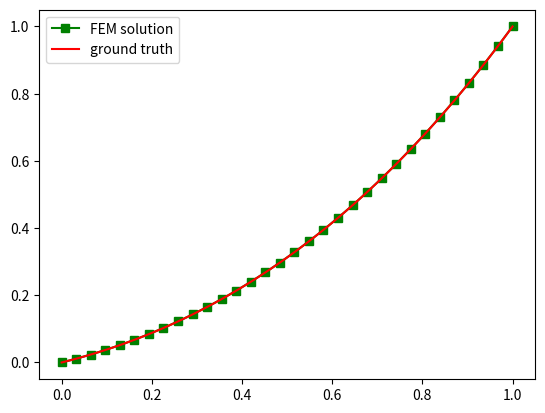

This figure's Python source:
import numpy as np
import matplotlib.pyplot as plt

#rhs:radcan(radcan(integrate(n*(x-(i-1)/n)*(x+1),x,(i-1)/n,i/n)) + radcan(integrate(n*((i+1)/n-x)*(x+1),x,i/n,(i+1)/n)));

# initialize the data array
n = 31
phi = [0.]*(n+1)
phi[0] = 0
phi[n] = 1

# solve the linear system
for iter in range(1000):
    for i in range(1,n):
        rhs = (n+i)/n**3
        phi[i] = (phi[i-1] + phi[i+1] - rhs)/2.

# plot the solution
plt.plot(np.linspace(0., 1., n+1), phi, 'gs-', label='FEM solution')

# plot the ground truth
X = np.linspace(0., 1., 100)
G = [x**3/6 + x**2/2 + x/3 for x in X]
plt.plot(X, G, 'r-', label='ground truth')

plt.legend()
plt.show()

